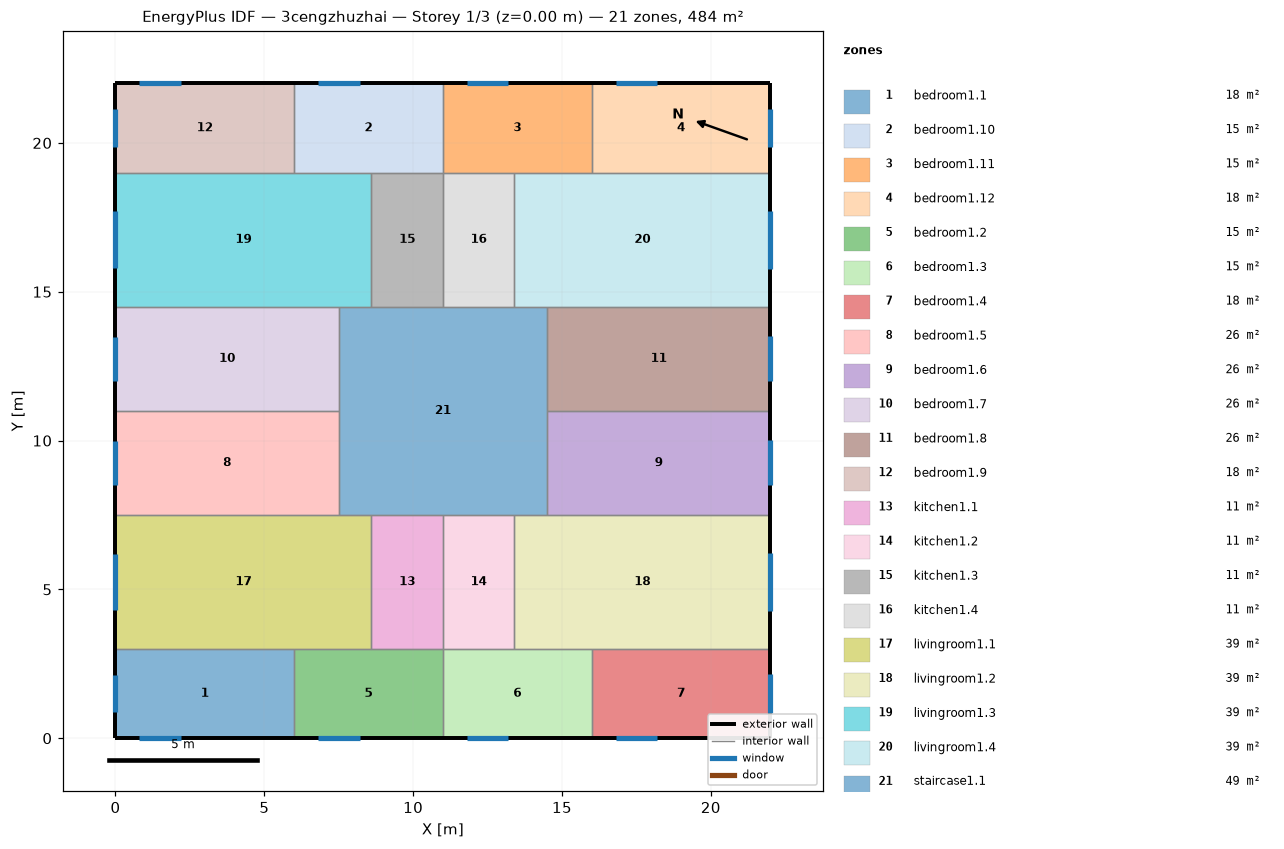
=== STOREY PLAN SPEC (per zone: floor XY polygon, exterior-wall plan segments, windows/doors) ===
zone 1: bedroom1.1  (18.0 m²)
  floor: (6.00, 3.00) (6.00, 0.00) (0.00, 0.00) (0.00, 3.00)
  exterior wall: (0.00, 3.00) – (0.00, 0.00)  [3.0 m]
    window: (0.00, 2.13) – (0.00, 0.87)  [1.9 m²]
  exterior wall: (0.00, 0.00) – (6.00, 0.00)  [6.0 m]
    window: (0.80, 0.00) – (2.20, 0.00)  [2.1 m²]
  interior walls: 2
zone 2: bedroom1.10  (15.0 m²)
  floor: (11.00, 22.00) (11.00, 19.00) (6.00, 19.00) (6.00, 22.00)
  exterior wall: (11.00, 22.00) – (6.00, 22.00)  [5.0 m]
    window: (8.20, 22.00) – (6.80, 22.00)  [2.1 m²]
  interior walls: 4
zone 3: bedroom1.11  (15.0 m²)
  floor: (16.00, 22.00) (16.00, 19.00) (11.00, 19.00) (11.00, 22.00)
  exterior wall: (16.00, 22.00) – (11.00, 22.00)  [5.0 m]
    window: (13.20, 22.00) – (11.80, 22.00)  [2.1 m²]
  interior walls: 4
zone 4: bedroom1.12  (18.0 m²)
  floor: (22.00, 22.00) (22.00, 19.00) (16.00, 19.00) (16.00, 22.00)
  exterior wall: (22.00, 19.00) – (22.00, 22.00)  [3.0 m]
    window: (22.00, 19.85) – (22.00, 21.15)  [1.9 m²]
  exterior wall: (22.00, 22.00) – (16.00, 22.00)  [6.0 m]
    window: (18.20, 22.00) – (16.80, 22.00)  [2.1 m²]
  interior walls: 2
zone 5: bedroom1.2  (15.0 m²)
  floor: (11.00, 3.00) (11.00, 0.00) (6.00, 0.00) (6.00, 3.00)
  exterior wall: (6.00, 0.00) – (11.00, 0.00)  [5.0 m]
    window: (6.80, 0.00) – (8.20, 0.00)  [2.1 m²]
  interior walls: 4
zone 6: bedroom1.3  (15.0 m²)
  floor: (16.00, 3.00) (16.00, 0.00) (11.00, 0.00) (11.00, 3.00)
  exterior wall: (11.00, 0.00) – (16.00, 0.00)  [5.0 m]
    window: (11.80, 0.00) – (13.20, 0.00)  [2.1 m²]
  interior walls: 4
zone 7: bedroom1.4  (18.0 m²)
  floor: (22.00, 3.00) (22.00, 0.00) (16.00, 0.00) (16.00, 3.00)
  exterior wall: (16.00, 0.00) – (22.00, 0.00)  [6.0 m]
    window: (16.80, 0.00) – (18.20, 0.00)  [2.1 m²]
  exterior wall: (22.00, 0.00) – (22.00, 3.00)  [3.0 m]
    window: (22.00, 0.85) – (22.00, 2.15)  [1.9 m²]
  interior walls: 2
zone 8: bedroom1.5  (26.2 m²)
  floor: (7.50, 11.00) (7.50, 7.50) (0.00, 7.50) (0.00, 11.00)
  exterior wall: (0.00, 11.00) – (0.00, 7.50)  [3.5 m]
    window: (0.00, 9.99) – (0.00, 8.51)  [2.2 m²]
  interior walls: 3
zone 9: bedroom1.6  (26.2 m²)
  floor: (22.00, 11.00) (22.00, 7.50) (14.50, 7.50) (14.50, 11.00)
  exterior wall: (22.00, 7.50) – (22.00, 11.00)  [3.5 m]
    window: (22.00, 8.49) – (22.00, 10.01)  [2.3 m²]
  interior walls: 3
zone 10: bedroom1.7  (26.2 m²)
  floor: (7.50, 14.50) (7.50, 11.00) (0.00, 11.00) (0.00, 14.50)
  exterior wall: (0.00, 14.50) – (0.00, 11.00)  [3.5 m]
    window: (0.00, 13.49) – (0.00, 12.01)  [2.2 m²]
  interior walls: 3
zone 11: bedroom1.8  (26.2 m²)
  floor: (22.00, 14.50) (22.00, 11.00) (14.50, 11.00) (14.50, 14.50)
  exterior wall: (22.00, 11.00) – (22.00, 14.50)  [3.5 m]
    window: (22.00, 11.99) – (22.00, 13.51)  [2.3 m²]
  interior walls: 3
zone 12: bedroom1.9  (18.0 m²)
  floor: (6.00, 22.00) (6.00, 19.00) (0.00, 19.00) (0.00, 22.00)
  exterior wall: (0.00, 22.00) – (0.00, 19.00)  [3.0 m]
    window: (0.00, 21.13) – (0.00, 19.87)  [1.9 m²]
  exterior wall: (6.00, 22.00) – (0.00, 22.00)  [6.0 m]
    window: (2.20, 22.00) – (0.80, 22.00)  [2.1 m²]
  interior walls: 2
zone 13: kitchen1.1  (10.8 m²)
  floor: (11.00, 7.50) (11.00, 3.00) (8.60, 3.00) (8.60, 7.50)
  interior walls: 4
zone 14: kitchen1.2  (10.8 m²)
  floor: (13.40, 7.50) (13.40, 3.00) (11.00, 3.00) (11.00, 7.50)
  interior walls: 4
zone 15: kitchen1.3  (10.8 m²)
  floor: (11.00, 19.00) (11.00, 14.50) (8.60, 14.50) (8.60, 19.00)
  interior walls: 4
zone 16: kitchen1.4  (10.8 m²)
  floor: (13.40, 19.00) (13.40, 14.50) (11.00, 14.50) (11.00, 19.00)
  interior walls: 4
zone 17: livingroom1.1  (38.7 m²)
  floor: (8.60, 7.50) (8.60, 3.00) (0.00, 3.00) (0.00, 7.50)
  exterior wall: (0.00, 7.50) – (0.00, 3.00)  [4.5 m]
    window: (0.00, 6.20) – (0.00, 4.30)  [2.8 m²]
  interior walls: 5
zone 18: livingroom1.2  (38.7 m²)
  floor: (22.00, 7.50) (22.00, 3.00) (13.40, 3.00) (13.40, 7.50)
  exterior wall: (22.00, 3.00) – (22.00, 7.50)  [4.5 m]
    window: (22.00, 4.28) – (22.00, 6.22)  [2.9 m²]
  interior walls: 5
zone 19: livingroom1.3  (38.7 m²)
  floor: (8.60, 19.00) (8.60, 14.50) (0.00, 14.50) (0.00, 19.00)
  exterior wall: (0.00, 19.00) – (0.00, 14.50)  [4.5 m]
    window: (0.00, 17.70) – (0.00, 15.80)  [2.8 m²]
  interior walls: 5
zone 20: livingroom1.4  (38.7 m²)
  floor: (22.00, 19.00) (22.00, 14.50) (13.40, 14.50) (13.40, 19.00)
  exterior wall: (22.00, 14.50) – (22.00, 19.00)  [4.5 m]
    window: (22.00, 15.78) – (22.00, 17.72)  [2.9 m²]
  interior walls: 5
zone 21: staircase1.1  (49.0 m²)
  floor: (14.50, 14.50) (14.50, 7.50) (7.50, 7.50) (7.50, 14.50)
  interior walls: 12

=== DERIVED (storey summary) ===
Building: 3cengzhuzhai
Storey: 1 of 3  (floor level z = 0.00 m)
Storey gross floor area: 484.0 m²
Zones on this storey: 21
  - bedroom1.1: floor 18.0 m²; exterior wall 9.0 m (27.0 m²); 2 window(s) 4.0 m²; WWR 14.8%
  - bedroom1.10: floor 15.0 m²; exterior wall 5.0 m (15.0 m²); 1 window(s) 2.1 m²; WWR 14.0%
  - bedroom1.11: floor 15.0 m²; exterior wall 5.0 m (15.0 m²); 1 window(s) 2.1 m²; WWR 14.0%
  - bedroom1.12: floor 18.0 m²; exterior wall 9.0 m (27.0 m²); 2 window(s) 4.0 m²; WWR 15.0%
  - bedroom1.2: floor 15.0 m²; exterior wall 5.0 m (15.0 m²); 1 window(s) 2.1 m²; WWR 14.0%
  - bedroom1.3: floor 15.0 m²; exterior wall 5.0 m (15.0 m²); 1 window(s) 2.1 m²; WWR 14.0%
  - bedroom1.4: floor 18.0 m²; exterior wall 9.0 m (27.0 m²); 2 window(s) 4.0 m²; WWR 15.0%
  - bedroom1.5: floor 26.2 m²; exterior wall 3.5 m (10.5 m²); 1 window(s) 2.2 m²; WWR 21.1%
  - bedroom1.6: floor 26.2 m²; exterior wall 3.5 m (10.5 m²); 1 window(s) 2.3 m²; WWR 21.6%
  - bedroom1.7: floor 26.2 m²; exterior wall 3.5 m (10.5 m²); 1 window(s) 2.2 m²; WWR 21.1%
  - bedroom1.8: floor 26.2 m²; exterior wall 3.5 m (10.5 m²); 1 window(s) 2.3 m²; WWR 21.6%
  - bedroom1.9: floor 18.0 m²; exterior wall 9.0 m (27.0 m²); 2 window(s) 4.0 m²; WWR 14.8%
  - kitchen1.1: floor 10.8 m²
  - kitchen1.2: floor 10.8 m²
  - kitchen1.3: floor 10.8 m²
  - kitchen1.4: floor 10.8 m²
  - livingroom1.1: floor 38.7 m²; exterior wall 4.5 m (13.5 m²); 1 window(s) 2.8 m²; WWR 21.1%
  - livingroom1.2: floor 38.7 m²; exterior wall 4.5 m (13.5 m²); 1 window(s) 2.9 m²; WWR 21.6%
  - livingroom1.3: floor 38.7 m²; exterior wall 4.5 m (13.5 m²); 1 window(s) 2.8 m²; WWR 21.1%
  - livingroom1.4: floor 38.7 m²; exterior wall 4.5 m (13.5 m²); 1 window(s) 2.9 m²; WWR 21.6%
  - staircase1.1: floor 49.0 m²
Zone adjacency (shared interzone walls):
  - bedroom1.1 ↔ bedroom1.2
  - bedroom1.1 ↔ livingroom1.1
  - bedroom1.10 ↔ bedroom1.11
  - bedroom1.10 ↔ bedroom1.9
  - bedroom1.10 ↔ kitchen1.3
  - bedroom1.10 ↔ livingroom1.3
  - bedroom1.11 ↔ bedroom1.12
  - bedroom1.11 ↔ kitchen1.4
  - bedroom1.11 ↔ livingroom1.4
  - bedroom1.12 ↔ livingroom1.4
  - bedroom1.2 ↔ bedroom1.3
  - bedroom1.2 ↔ kitchen1.1
  - bedroom1.2 ↔ livingroom1.1
  - bedroom1.3 ↔ bedroom1.4
  - bedroom1.3 ↔ kitchen1.2
  - bedroom1.3 ↔ livingroom1.2
  - bedroom1.4 ↔ livingroom1.2
  - bedroom1.5 ↔ bedroom1.7
  - bedroom1.5 ↔ livingroom1.1
  - bedroom1.5 ↔ staircase1.1
  - bedroom1.6 ↔ bedroom1.8
  - bedroom1.6 ↔ livingroom1.2
  - bedroom1.6 ↔ staircase1.1
  - bedroom1.7 ↔ livingroom1.3
  - bedroom1.7 ↔ staircase1.1
  - bedroom1.8 ↔ livingroom1.4
  - bedroom1.8 ↔ staircase1.1
  - bedroom1.9 ↔ livingroom1.3
  - kitchen1.1 ↔ kitchen1.2
  - kitchen1.1 ↔ livingroom1.1
  - kitchen1.1 ↔ staircase1.1
  - kitchen1.2 ↔ livingroom1.2
  - kitchen1.2 ↔ staircase1.1
  - kitchen1.3 ↔ kitchen1.4
  - kitchen1.3 ↔ livingroom1.3
  - kitchen1.3 ↔ staircase1.1
  - kitchen1.4 ↔ livingroom1.4
  - kitchen1.4 ↔ staircase1.1
  - livingroom1.1 ↔ staircase1.1
  - livingroom1.2 ↔ staircase1.1
  - livingroom1.3 ↔ staircase1.1
  - livingroom1.4 ↔ staircase1.1